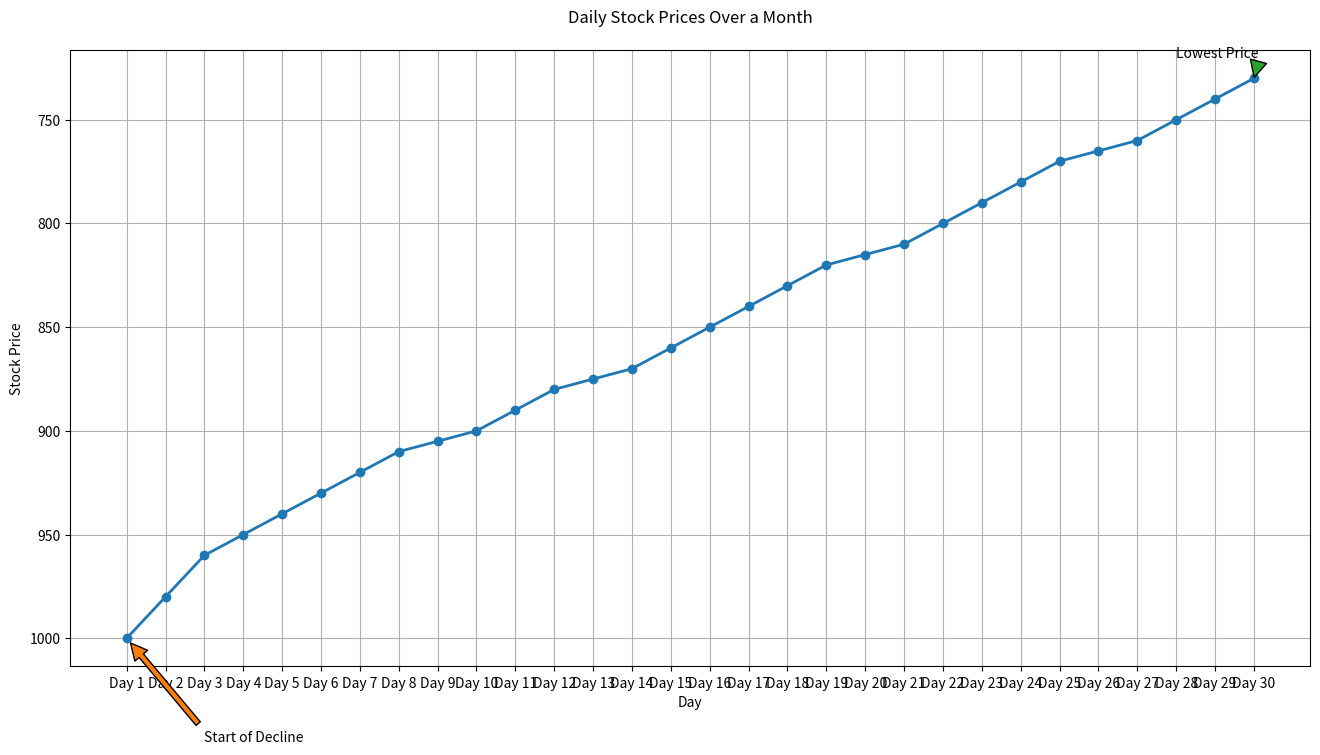

Source code (Python):

import matplotlib.pyplot as plt

# Data
days = ["Day 1", "Day 2", "Day 3", "Day 4", "Day 5", "Day 6", 
        "Day 7", "Day 8", "Day 9", "Day 10", "Day 11", "Day 12", 
        "Day 13", "Day 14", "Day 15", "Day 16", "Day 17", "Day 18", 
        "Day 19", "Day 20", "Day 21", "Day 22", "Day 23", "Day 24", 
        "Day 25", "Day 26", "Day 27", "Day 28", "Day 29", "Day 30"]
stock_prices = [1000, 980, 960, 950, 940, 930, 920, 910, 905, 900, 
                890, 880, 875, 870, 860, 850, 840, 830, 820, 815, 
                810, 800, 790, 780, 770, 765, 760, 750, 740, 730]

plt.figure(figsize=(16, 8))
plt.plot(days, stock_prices, marker='o', color='#1f77b4', linewidth=2)

plt.annotate('Start of Decline', xy=(0, 1000), xytext=(2, 1050),
             arrowprops=dict(facecolor='#ff7f0e', shrink=0.05))
plt.annotate('Lowest Price', xy=(29, 730), xytext=(27, 720),
             arrowprops=dict(facecolor='#2ca02c', shrink=0.05))

plt.title('Daily Stock Prices Over a Month', pad=20)
plt.xlabel('Day')
plt.ylabel('Stock Price')
plt.grid(True)
plt.gca().invert_yaxis()

plt.show()
